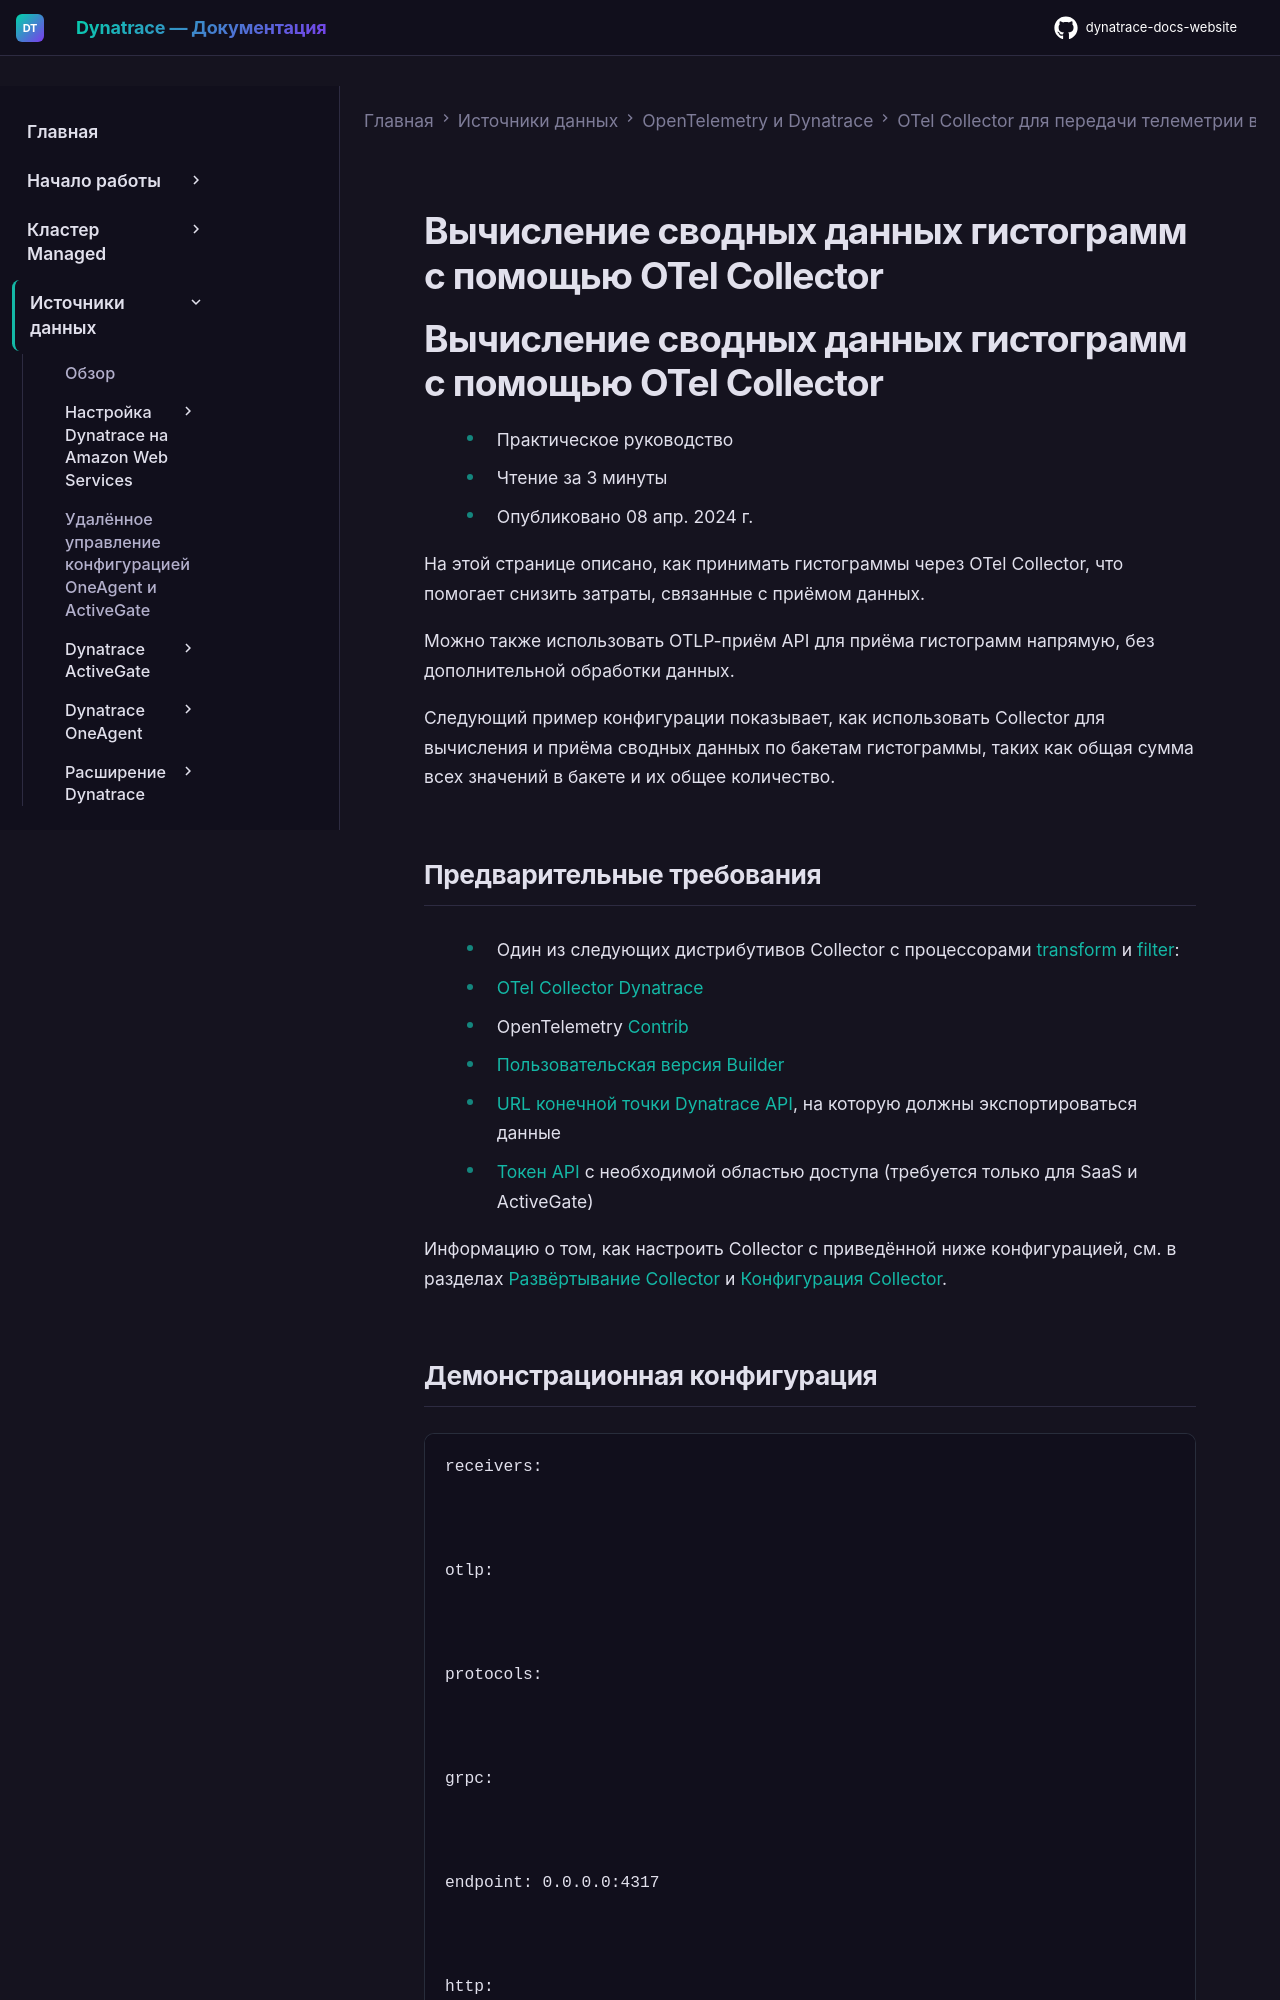

repository: Yerkebulan-Ardabayev/dynatrace-docs-website · page: managed-ru/ingest-from/opentelemetry/collector/use-cases/histograms/index.html · generator: mkdocs

---
title: Вычисление сводных данных гистограмм с помощью OTel Collector
source: https://docs.dynatrace.com/managed/ingest-from/opentelemetry/collector/use-cases/histograms
---

# Вычисление сводных данных гистограмм с помощью OTel Collector

# Вычисление сводных данных гистограмм с помощью OTel Collector

* Практическое руководство
* Чтение за 3 минуты
* Опубликовано 08 апр. 2024 г.

На этой странице описано, как принимать гистограммы через OTel Collector, что помогает снизить затраты, связанные с приёмом данных.

Можно также использовать OTLP-приём API для приёма гистограмм напрямую, без дополнительной обработки данных.

Следующий пример конфигурации показывает, как использовать Collector для вычисления и приёма сводных данных по бакетам гистограммы, таких как общая сумма всех значений в бакете и их общее количество.
